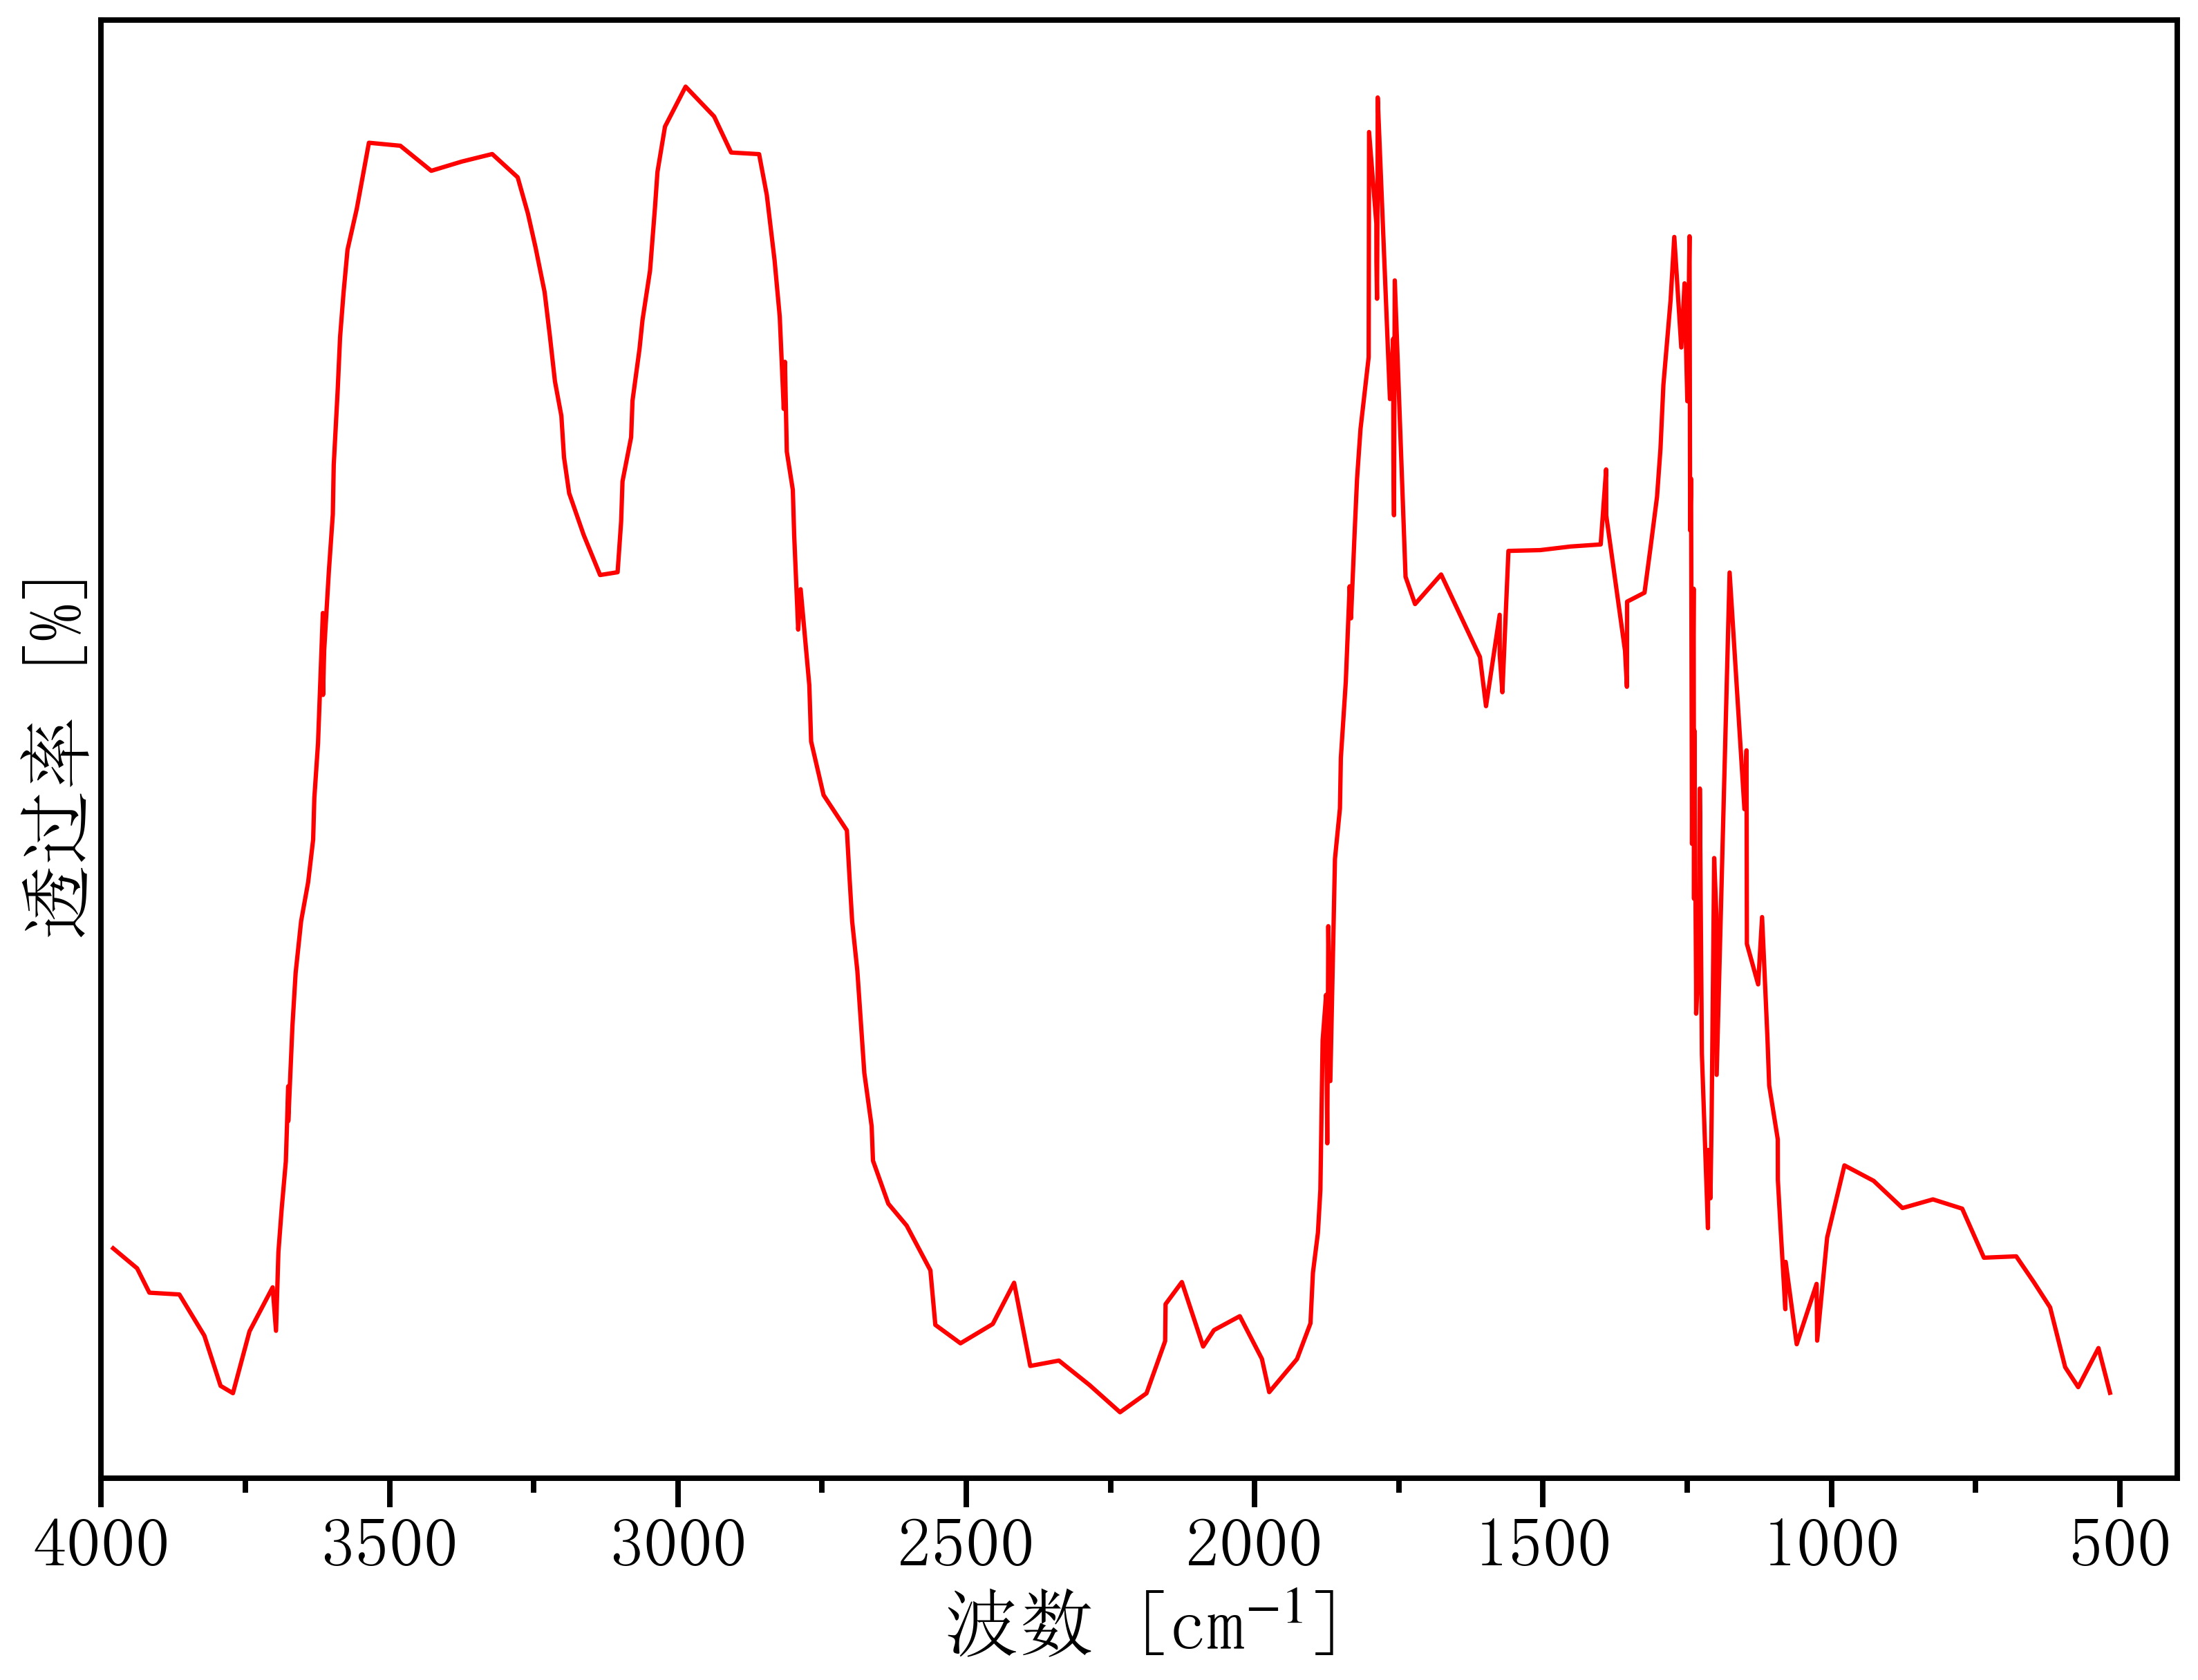

Source data for this figure (header and first rows):
3979.2612802773638, 0.2175057740020575
3979, 0.2001
3938, 0.1914
3916, 0.1809
3864, 0.1801
3821, 0.1623
3793, 0.1407
3771, 0.1375
3743, 0.1642
3703, 0.1832
3697, 0.1645
3693, 0.1984
3687, 0.2173
3680, 0.2376
3676, 0.2701
3675, 0.255
3668, 0.2963
3663, 0.319
3653, 0.3413
3641, 0.3582
3632, 0.3766
3630, 0.3945
3624, 0.4182
3616, 0.4744
3615, 0.439
3613, 0.4584
3605, 0.4924
3598, 0.517
3597, 0.5383
3590, 0.5703
3586, 0.5936
3580, 0.6127
3573, 0.6313
3557, 0.6489
3536, 0.6775
3481, 0.6762
3428, 0.6654
3375, 0.6694
3322, 0.6726
3278, 0.6626
3260, 0.6469
3247, 0.6322
3231, 0.613
3222, 0.5945
3213, 0.5745
3202, 0.5596
3197, 0.5417
3189, 0.5262
3163, 0.5082
3135, 0.4908
3105, 0.492
3098, 0.5139
3096, 0.5313
3081, 0.5503
3079, 0.5661
3067, 0.5885
3061, 0.601
3048, 0.6223
3040, 0.6496
3035, 0.6649
3022, 0.6845
... 161 more rows
